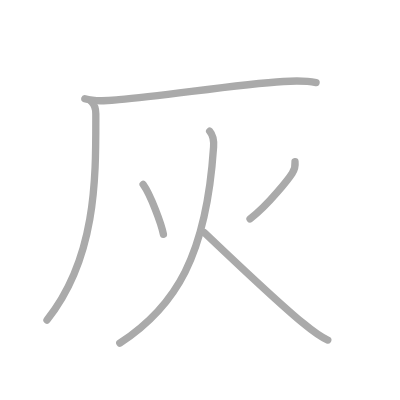
t = 0.00 s
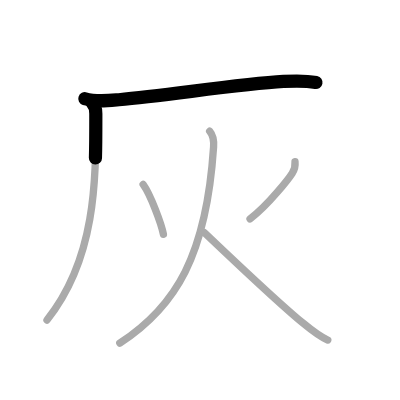
t = 1.25 s
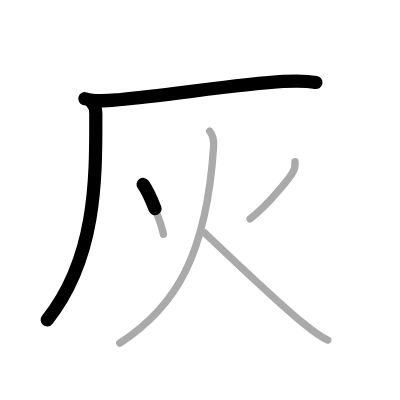
t = 2.50 s
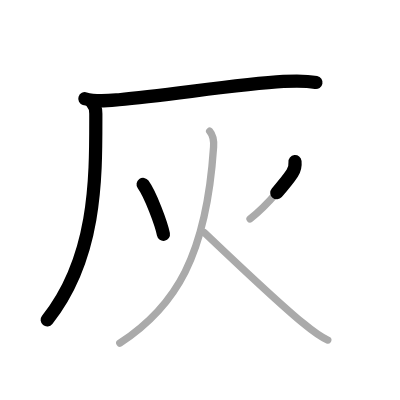
t = 3.50 s
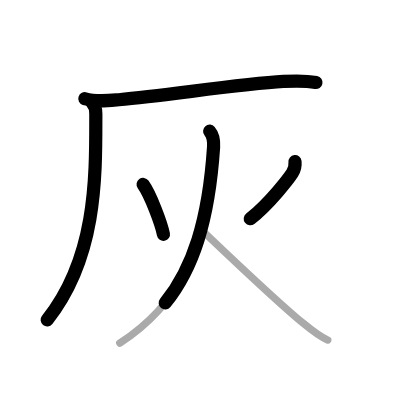
t = 4.75 s
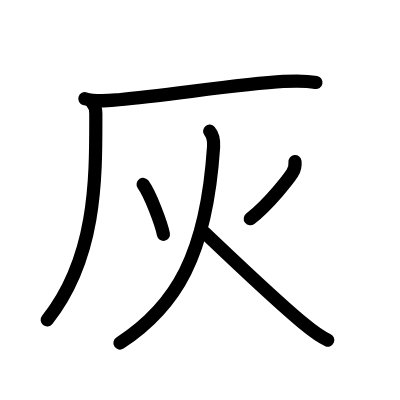
t = 6.00 s

The animated SVG that drew these frames (rendered in a browser with its animation timeline set to each time). Animation: 6 SMIL elements (animate=6); one cycle of 6.00 s.

<?xml version="1.0" standalone="no"?>
<!DOCTYPE svg PUBLIC "-//W3C//DTD SVG 1.1//EN"   "http://www.w3.org/Graphics/SVG/1.1/DTD/svg11.dtd">
<svg width="400px" height="400px"  version="1.1" xmlns="http://www.w3.org/2000/svg">
  <defs>
    <marker id="Triangle" viewBox="0 0 10 10" refX="0" refY="5" markerUnits="strokeWidth" markerWidth="3" style="stroke-opacity:0%;fill:#aaaaaa;" markerHeight="2" orient="auto">
      <path d="M 0 0 L 10 5 L 0 10 z" />
    </marker>
    
    <marker id="Arrow" viewBox="0 0 10 10" refX="5" refY="5" markerUnits="strokeWidth" markerWidth="1.8" style="stroke-opacity:0%;fill:#770000;" markerHeight="2" orient="auto">
      <path d="M 0 4 L 6 4 L 4 1 L 10 5 L 4 9 L 6 6 L 0 6 z" />
        <circle cx="5" cy="5" r="5" />
      </marker>
    
    <marker id="TriangleRed" viewBox="0 0 10 10" refX="0" refY="5" markerUnits="strokeWidth" markerWidth="3" style="stroke-opacity:0%;fill:#CC0000;" markerHeight="2" orient="auto">
      <path d="M 0 0 L 10 5 L 0 10 z" />
    </marker>
    
    <marker id="ArrowRed" viewBox="0 0 10 10" refX="5" refY="5" markerUnits="strokeWidth" markerWidth="1.8" style="stroke-opacity:0%;fill:#CC0000;" markerHeight="2" orient="auto">
      <path d="M 0 4 L 6 4 L 4 1 L 10 5 L 4 9 L 6 6 L 0 6 z" />
        <circle cx="5" cy="5" r="5" />
      </marker>
    
  </defs>
  
  <path style="fill:#ffffff; fill-opacity:100%; fill-rule:evenodd; stroke-width:0;" d="M 0 0 L 400px 0 L 400px 400px L 0 400px L 0 0" />

  <g transform="scale(3.6697247706422 3.6697247706422)">
<path style="fill:none; fill-opacity:0%; fill-rule:evenodd; stroke:#aaaaaa; stroke-opacity:100%; stroke-width: 1.5pt; stroke-linejoin:round; stroke-linecap:round;" d="M23.12 26.9c2.96 0.95 6.23 0.55 9.27 0.27c13.63-1.25 32.76-4.23 44.87-4.97c2.98-0.18 5.92-0.28 8.87 0.29"></path>
<path style="fill:none; fill-opacity:0%; fill-rule:evenodd; stroke:#aaaaaa; stroke-opacity:100%; stroke-width: 1.5pt; stroke-linejoin:round; stroke-linecap:round;" d="M24.93 27.73c0.79 0.79 1.18 2.14 1.18 3.24C26.11 48 26.5 70 12.81 87.22"></path>
<path style="fill:none; fill-opacity:0%; fill-rule:evenodd; stroke:#aaaaaa; stroke-opacity:100%; stroke-width: 1.5pt; stroke-linejoin:round; stroke-linecap:round;" d="M39 50.25c2.03 2.81 4.98 10.78 5.53 13.59"></path>
<path style="fill:none; fill-opacity:0%; fill-rule:evenodd; stroke:#aaaaaa; stroke-opacity:100%; stroke-width: 1.5pt; stroke-linejoin:round; stroke-linecap:round;" d="M80.39 44.04c0.11 1.09 0 1.99-0.75 3.15c-0.75 1.16-6.14 8.31-11.5 12.47"></path>
<path style="fill:none; fill-opacity:0%; fill-rule:evenodd; stroke:#aaaaaa; stroke-opacity:100%; stroke-width: 1.5pt; stroke-linejoin:round; stroke-linecap:round;" d="M57.13 35.75c0.75 0.88 1.2 2.37 1.07 4.32C56.25 69.5 48 83.5 32.64 93.5"></path>
<path style="fill:none; fill-opacity:0%; fill-rule:evenodd; stroke:#aaaaaa; stroke-opacity:100%; stroke-width: 1.5pt; stroke-linejoin:round; stroke-linecap:round;" d="M55.69 63.37C65.45 72.66 75.48 82.2 82.52 88c1.39 1.15 4.6 3.75 6.8 4.66"></path>

<path style="fill:none; fill-opacity:0%; fill-rule:evenodd; stroke:#000000; stroke-opacity:100%; stroke-width: 2.7pt; stroke-linejoin:round; stroke-linecap:round;" d="M23.12 26.9c2.96 0.95 6.23 0.55 9.27 0.27c13.63-1.25 32.76-4.23 44.87-4.97c2.98-0.18 5.92-0.28 8.87 0.29" pathLength="100" stroke-dashoffset="100" stroke-dasharray="100 105"><animate id="dashAnim1" attributeName="stroke-dashoffset" from="100" to="0" dur="1s" calcMode="linear" fill="freeze"/></path>
<path style="fill:none; fill-opacity:0%; fill-rule:evenodd; stroke:#000000; stroke-opacity:100%; stroke-width: 2.7pt; stroke-linejoin:round; stroke-linecap:round;" d="M24.93 27.73c0.79 0.79 1.18 2.14 1.18 3.24C26.11 48 26.5 70 12.81 87.22" pathLength="100" stroke-dashoffset="100" stroke-dasharray="100 105"><animate id="dashAnim2" attributeName="stroke-dashoffset" from="100" to="0" dur="1s" calcMode="linear" begin="dashAnim1.end" fill="freeze"/></path>
<path style="fill:none; fill-opacity:0%; fill-rule:evenodd; stroke:#000000; stroke-opacity:100%; stroke-width: 2.7pt; stroke-linejoin:round; stroke-linecap:round;" d="M39 50.25c2.03 2.81 4.98 10.78 5.53 13.59" pathLength="100" stroke-dashoffset="100" stroke-dasharray="100 105"><animate id="dashAnim3" attributeName="stroke-dashoffset" from="100" to="0" dur="1s" calcMode="linear" begin="dashAnim2.end" fill="freeze"/></path>
<path style="fill:none; fill-opacity:0%; fill-rule:evenodd; stroke:#000000; stroke-opacity:100%; stroke-width: 2.7pt; stroke-linejoin:round; stroke-linecap:round;" d="M80.39 44.04c0.11 1.09 0 1.99-0.75 3.15c-0.75 1.16-6.14 8.31-11.5 12.47" pathLength="100" stroke-dashoffset="100" stroke-dasharray="100 105"><animate id="dashAnim4" attributeName="stroke-dashoffset" from="100" to="0" dur="1s" calcMode="linear" begin="dashAnim3.end" fill="freeze"/></path>
<path style="fill:none; fill-opacity:0%; fill-rule:evenodd; stroke:#000000; stroke-opacity:100%; stroke-width: 2.7pt; stroke-linejoin:round; stroke-linecap:round;" d="M57.13 35.75c0.75 0.88 1.2 2.37 1.07 4.32C56.25 69.5 48 83.5 32.64 93.5" pathLength="100" stroke-dashoffset="100" stroke-dasharray="100 105"><animate id="dashAnim5" attributeName="stroke-dashoffset" from="100" to="0" dur="1s" calcMode="linear" begin="dashAnim4.end" fill="freeze"/></path>
<path style="fill:none; fill-opacity:0%; fill-rule:evenodd; stroke:#000000; stroke-opacity:100%; stroke-width: 2.7pt; stroke-linejoin:round; stroke-linecap:round;" d="M55.69 63.37C65.45 72.66 75.48 82.2 82.52 88c1.39 1.15 4.6 3.75 6.8 4.66" pathLength="100" stroke-dashoffset="100" stroke-dasharray="100 105"><animate id="dashAnim6" attributeName="stroke-dashoffset" from="100" to="0" dur="1s" calcMode="linear" begin="dashAnim5.end" fill="freeze"/></path>

</g>

</svg>  
          
